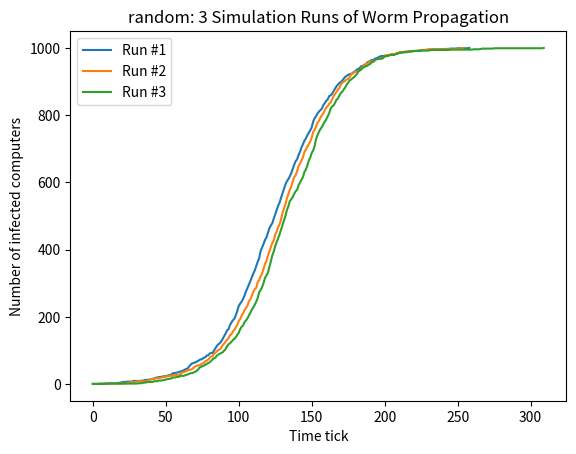

Python code for this plot:
import random
import matplotlib
matplotlib.use('Agg')
import matplotlib.pyplot as plt
import numpy as np


runs = 3
OMEGA = 100000
Total_vulnerable_ip = 1000
total_simulation_steps = 10000
SCAN_RATE = 5


def initialize_ip_address_state():
    ip_addr_space = ['immune' for i in range(OMEGA+1)]
    for i in range(int(1000/10)):
        for j in range(1, 11):
            ip_addr_space[j + (i * 1000)] = 'vulnerable'
    return ip_addr_space


def get_local_ips(ip_addr_state):
    local_ips = []
    for ip in range(OMEGA):
        if ip_addr_state[ip] == 'infected':
            for _ in range(SCAN_RATE):
                if ip <= 10:
                    rule = np.random.choice(['rule1', 'rule2'], 1, p=[0.8, 0.2])
                    if rule == 'rule1':
                        infect_ip = random.sample(range(1, ip + 1 + 10), 1)
                    elif rule == 'rule2':
                        infect_ip = random.sample(range(1, OMEGA + 1), 1)
                elif ip >= (OMEGA - 10):
                    rule = np.random.choice(['rule1', 'rule2'], 1, p=[0.8, 0.2])
                    if rule == 'rule1':
                        infect_ip = random.sample(range(ip - 10, OMEGA + 1), 1)
                    elif rule == 'rule2':
                        infect_ip = random.sample(range(1, OMEGA + 1), 1)
                else:
                    rule = np.random.choice(['rule1', 'rule2'], 1, p=[0.8, 0.2])
                    if rule == 'rule1':
                        infect_ip = random.sample(range(ip - 10, ip + 1 + 10), 1)
                    elif rule == 'rule2':
                        infect_ip = random.sample(range(1, OMEGA + 1), 1)
                local_ips.append(infect_ip[0])
    return local_ips


def worm_propagation(ip_addr_state, method):
    infected_ip_count_discrete = []
    num_of_infected_ip = 1
    for tick in range(total_simulation_steps):
        num_of_ips_to_scan = num_of_infected_ip * SCAN_RATE
        if method == 'random':
            infected_ips = random.sample(range(1, OMEGA + 1), num_of_ips_to_scan)
        elif method == 'local_preference':
            infected_ips = get_local_ips(ip_addr_state)
        for ip in infected_ips:
            if ip_addr_state[ip] == 'vulnerable':
                ip_addr_state[ip] = 'infected'
                num_of_infected_ip += 1
                if num_of_infected_ip == Total_vulnerable_ip:
                    break

        if (tick + 1) % 100 == 0:
            print("Time steps: {0} ---- IPs_infected: {1}".format(tick + 1, num_of_infected_ip))
        infected_ip_count_discrete.append(num_of_infected_ip)
        if num_of_infected_ip == Total_vulnerable_ip:
            print("Time steps: {0} ---- IPs_infected: {1}. \nAll IPs infected!!!".format(tick + 1,
                                                                                              num_of_infected_ip))
            break
    return infected_ip_count_discrete


def plot_simulation(count, run):
    plt.plot(count, "-", label="Run #{}".format(run + 1))


def worm_propagation_simulation(method, plot=False):
    for run in range(runs):
        print("\n ****** {} Scan worm propagation: Run{}******".format(method, run+1))
        ip_addr_state = initialize_ip_address_state()
        # print([i for i, x in enumerate(ip_addr_state) if x == 'immune'])
        ip_addr_state[1001] = 'infected'
        infected_ip_count_discrete = worm_propagation(ip_addr_state, method)
        if plot==False:
            plot_simulation(infected_ip_count_discrete, run)
    if plot==False:
        plt.xlabel("Time tick")
        plt.ylabel("Number of infected computers")
        plt.title("{}: 3 Simulation Runs of Worm Propagation".format(method))
        plt.legend()
        plt.show()


def main():
    random.seed(1)
    methods = ['random']
    for method in methods:
        worm_propagation_simulation(method, plot=False)


main()

